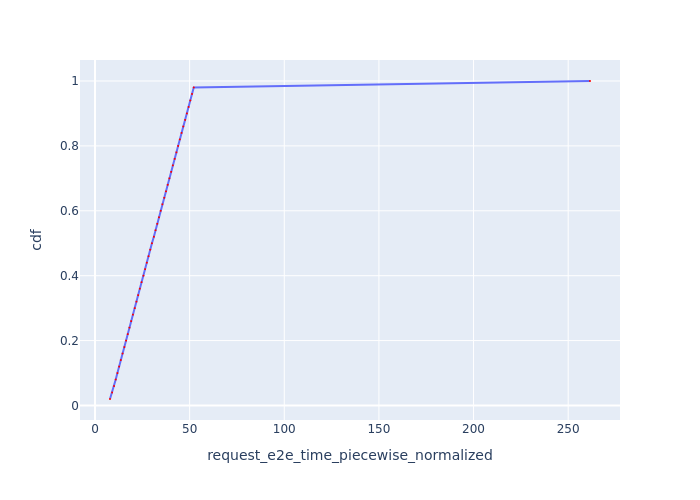

Values plotted in this chart, from the file beside it:
Request Id, request_e2e_time_piecewise_normalized, cdf
0_0, 7.917, 0.02
0_1, 9.059, 0.04
0_2, 10.05, 0.06
0_3, 10.94, 0.08
0_4, 11.84, 0.1
0_5, 12.73, 0.12
0_6, 13.62, 0.14
0_7, 14.54, 0.16
0_8, 15.51, 0.18
0_9, 16.4, 0.2
0_10, 17.3, 0.22
0_11, 18.2, 0.24
0_12, 19.09, 0.26
0_13, 20.03, 0.28
0_14, 21, 0.3
0_15, 21.9, 0.32
0_16, 22.79, 0.34
0_17, 23.69, 0.36
0_18, 24.58, 0.38
0_19, 25.59, 0.4
0_20, 26.49, 0.42
0_21, 27.38, 0.44
0_22, 28.28, 0.46
0_23, 29.18, 0.48
0_24, 30.08, 0.5
0_25, 31.08, 0.52
0_26, 31.99, 0.54
0_27, 32.89, 0.56
0_28, 33.79, 0.58
0_29, 34.68, 0.6
0_30, 35.58, 0.62
0_31, 36.6, 0.64
0_32, 37.51, 0.66
0_33, 38.41, 0.68
0_34, 39.32, 0.7
0_35, 40.22, 0.72
0_36, 41.12, 0.74
0_37, 42.1, 0.76
0_38, 43.01, 0.78
0_39, 43.91, 0.8
0_40, 44.82, 0.82
0_41, 45.72, 0.84
0_42, 46.62, 0.86
0_43, 47.64, 0.88
0_44, 48.55, 0.9
0_45, 49.45, 0.92
0_46, 50.36, 0.94
0_47, 51.26, 0.96
0_48, 52.17, 0.98
0_49, 261.5, 1.0
